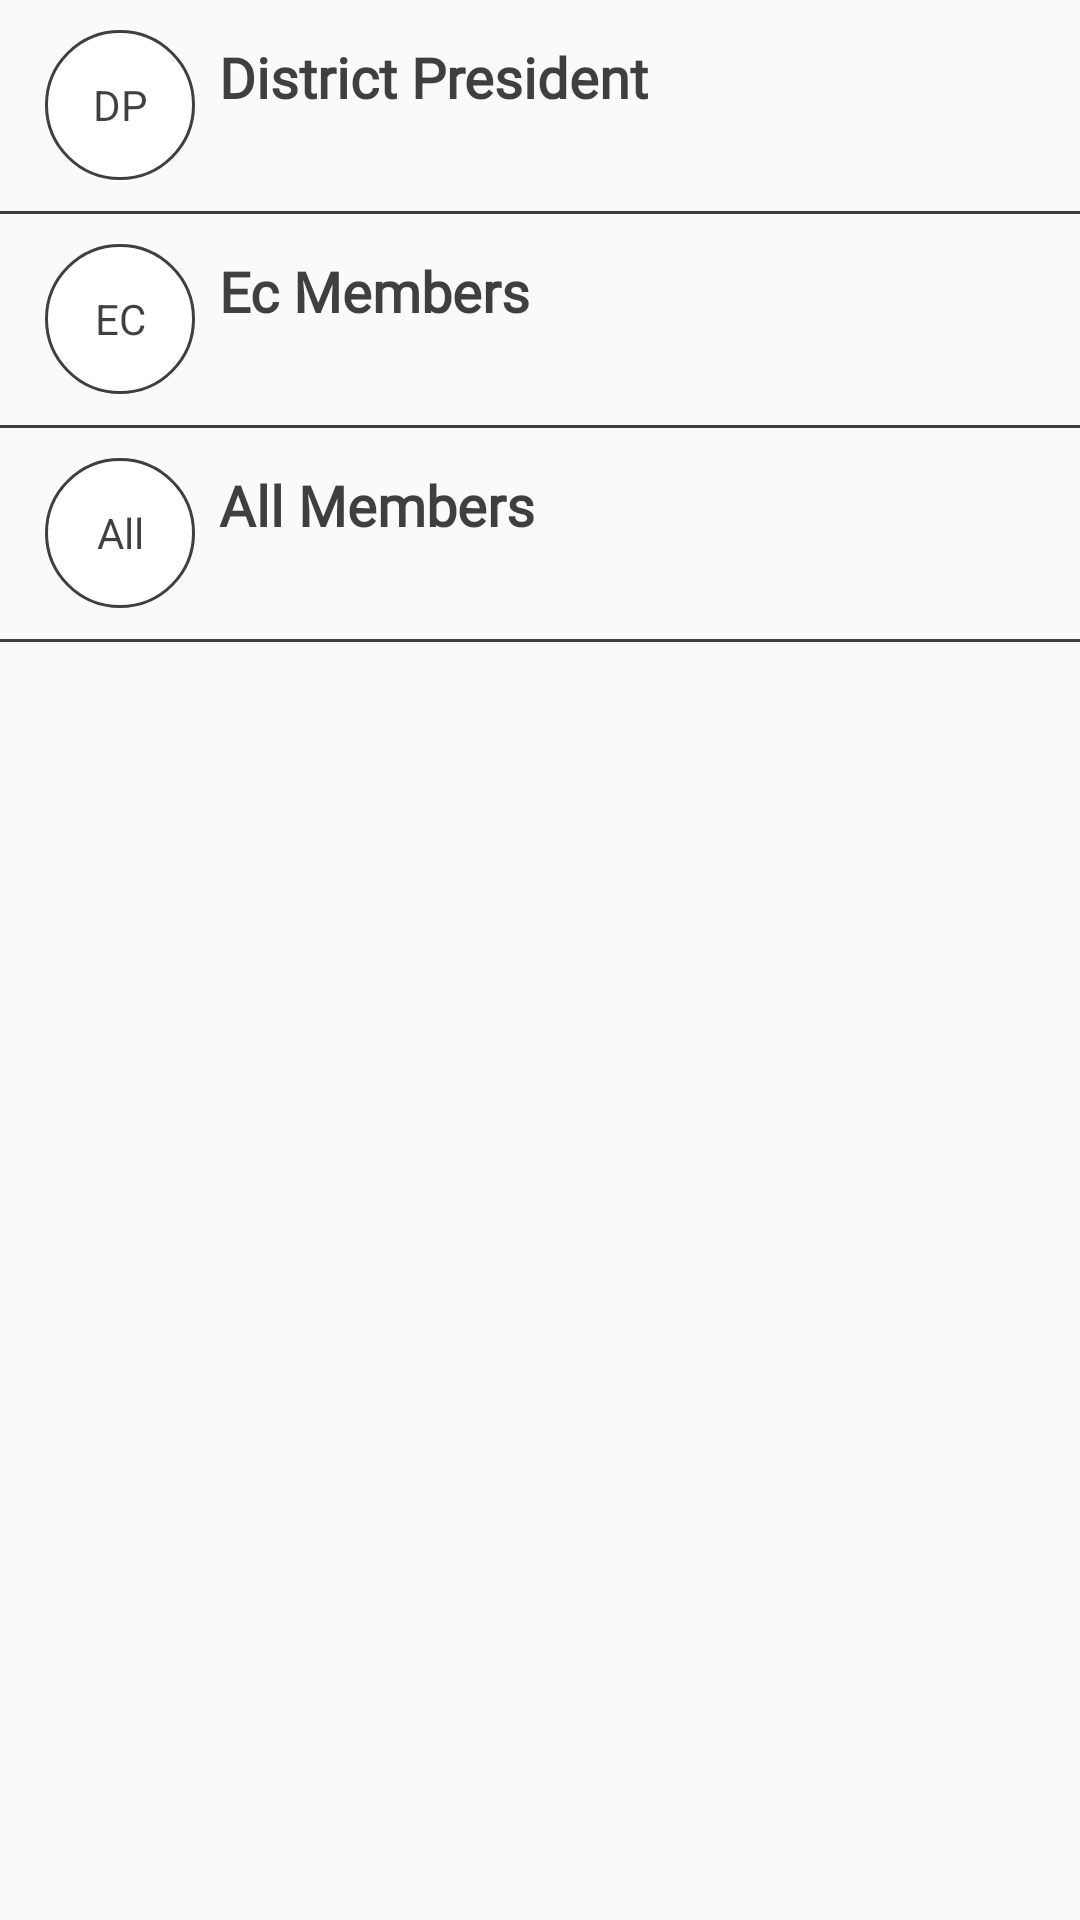

Here is an Android app screen rendered from its layout file. Give the layout XML and the strings, colors and styles it references.
<!-- AndroidManifest.xml: application theme AppTheme -->
<!-- res/layout/state_presedent.xml -->
<?xml version="1.0" encoding="utf-8"?>
<LinearLayout xmlns:android="http://schemas.android.com/apk/res/android"
    android:layout_width="match_parent"
    android:layout_height="wrap_content"
    android:orientation="vertical">

    <LinearLayout
        android:id="@+id/state_president"
        android:layout_width="match_parent"
        android:layout_height="match_parent"
        android:orientation="vertical">

        <LinearLayout
            android:layout_width="match_parent"
            android:layout_height="wrap_content"
            android:orientation="horizontal"
            android:paddingLeft="10dp"
            android:layout_gravity="center"
            android:layout_margin="5dp">

            <TextView
                android:layout_width="50dp"
                android:layout_height="50dp"
                android:layout_gravity="center"
                android:background="@drawable/bg_circle"
                android:gravity="center"
                android:text="DP" />

            <LinearLayout
                android:layout_width="0dp"
                android:layout_height="wrap_content"
                android:layout_gravity="center"
                android:layout_weight="1"
                android:gravity="center"
                android:orientation="vertical"
                android:padding="8dp">

                <TextView
                    android:id="@+id/dist_p"
                    android:layout_width="match_parent"
                    android:layout_height="wrap_content"
                    android:fontFamily="@font/roboto"
                    android:text="District President"
                    android:textColor="@color/transparent_black"
                    android:textSize="9pt"
                    android:textStyle="bold" />

                <TextView
                    android:id="@+id/last_msg_v"
                    android:layout_width="match_parent"
                    android:layout_height="wrap_content"
                    android:fontFamily="@font/roboto"
                    android:singleLine="true"
                    android:textColor="@color/bs_blue"
                    android:textStyle="normal" />
            </LinearLayout>

            <TextView
                android:id="@+id/st_tps"
                android:layout_width="0dp"
                android:layout_height="wrap_content"
                android:layout_gravity="center"
                android:layout_weight=".5"
                android:gravity="center" />
        </LinearLayout>

        <View
            android:layout_width="match_parent"
            android:layout_height="1dp"
            android:background="@color/transparent_black" />

        <LinearLayout
            android:layout_width="match_parent"
            android:layout_height="wrap_content"
            android:orientation="horizontal"
            android:paddingLeft="10dp"
            android:layout_gravity="center"
            android:layout_margin="5dp">

            <TextView
                android:layout_width="50dp"
                android:layout_height="50dp"
                android:layout_gravity="center"
                android:background="@drawable/bg_circle"
                android:gravity="center"
                android:text="EC" />

            <LinearLayout
                android:layout_width="0dp"
                android:layout_height="wrap_content"
                android:layout_gravity="center"
                android:layout_weight="1"
                android:gravity="center"
                android:orientation="vertical"
                android:padding="8dp">

                <TextView
                    android:id="@+id/dist_ecs"
                    android:layout_width="match_parent"
                    android:layout_height="wrap_content"
                    android:fontFamily="@font/roboto"
                    android:text="Ec Members"
                    android:textColor="@color/transparent_black"
                    android:textSize="9pt"
                    android:textStyle="bold" />

                <TextView
                    android:id="@+id/last_msg10"
                    android:layout_width="match_parent"
                    android:layout_height="wrap_content"
                    android:fontFamily="@font/roboto"
                    android:singleLine="true"
                    android:textColor="@color/bs_blue"
                    android:textStyle="normal" />
            </LinearLayout>

            <TextView
                android:id="@+id/st_ec_11"
                android:layout_width="0dp"
                android:layout_height="wrap_content"
                android:layout_gravity="center"
                android:layout_weight=".5"
                android:gravity="center" />
        </LinearLayout>

        <View
            android:layout_width="match_parent"
            android:layout_height="1dp"
            android:background="@color/transparent_black" />

        <LinearLayout
            android:layout_width="match_parent"
            android:layout_height="wrap_content"
            android:orientation="horizontal"
            android:paddingLeft="10dp"
            android:layout_gravity="center"
            android:layout_margin="5dp">

            <TextView
                android:layout_width="50dp"
                android:layout_height="50dp"
                android:layout_gravity="center"
                android:background="@drawable/bg_circle"
                android:gravity="center"
                android:text="All" />

            <LinearLayout
                android:layout_width="0dp"
                android:layout_height="wrap_content"
                android:layout_gravity="center"
                android:layout_weight="1"
                android:gravity="center"
                android:orientation="vertical"
                android:padding="8dp">

                <TextView
                    android:id="@+id/all_mem1"
                    android:layout_width="match_parent"
                    android:layout_height="wrap_content"
                    android:fontFamily="@font/roboto"
                    android:text="All Members"
                    android:textColor="@color/transparent_black"
                    android:textSize="9pt"
                    android:textStyle="bold" />

                <TextView
                    android:id="@+id/last_msg1101"
                    android:layout_width="match_parent"
                    android:layout_height="wrap_content"
                    android:fontFamily="@font/roboto"
                    android:singleLine="true"
                    android:textColor="@color/bs_blue"
                    android:textStyle="normal" />
            </LinearLayout>

            <TextView
                android:id="@+id/al_tt"
                android:layout_width="0dp"
                android:layout_height="wrap_content"
                android:layout_gravity="center"
                android:layout_weight=".5"
                android:gravity="center" />
        </LinearLayout>

        <View
            android:layout_width="match_parent"
            android:layout_height="1dp"
            android:background="@color/transparent_black" />

    </LinearLayout>

</LinearLayout>
<!-- resources referenced by this layout -->
<resources>
  <color name="bs_blue">#12A3FF</color>
  <color name="transparent_black">#bf000000</color>
  <!-- drawable bg_circle (drawable) -->
  <?xml version="1.0" encoding="utf-8"?>
  <shape
      xmlns:android="http://schemas.android.com/apk/res/android"
      android:shape="oval"
      >
  
      <solid
          android:color="@color/white"/>
  
      <size
          android:width="120dp"
          android:height="120dp"/>
      <stroke android:color="@color/transparent_black"
          android:width="1dp"/>
  </shape>
  <style name="AppTheme" parent="AppTheme.Base" />
  <color name="white">#fff</color>
  <style name="AppTheme.Base" parent="Theme.AppCompat.Light.NoActionBar">
          
          <item name="colorPrimary">@color/colorPrimary</item>
          <item name="colorPrimaryDark">#000</item>
          <item name="colorAccent">@color/colorPrimaryDark</item>
          <item name="android:textColor">@color/transparent_black</item>
          <item name="android:textColorPrimary">@color/textGray</item>
          <item name="android:textColorSecondary">#fff</item>
          <item name="windowActionBar">false</item>
          <item name="windowActionBarOverlay">true</item>
          <item name="windowActionModeOverlay">true</item>
          <item name="android:windowContentOverlay">@null</item>
          <item name="android:backgroundDimEnabled">true</item>
          <item name="android:windowIsFloating">false</item>
      </style>
  <color name="colorPrimary">#037D0A</color>
  <color name="colorPrimaryDark">#037D0A</color>
  <color name="textGray">#BEBEBE</color>
</resources>
